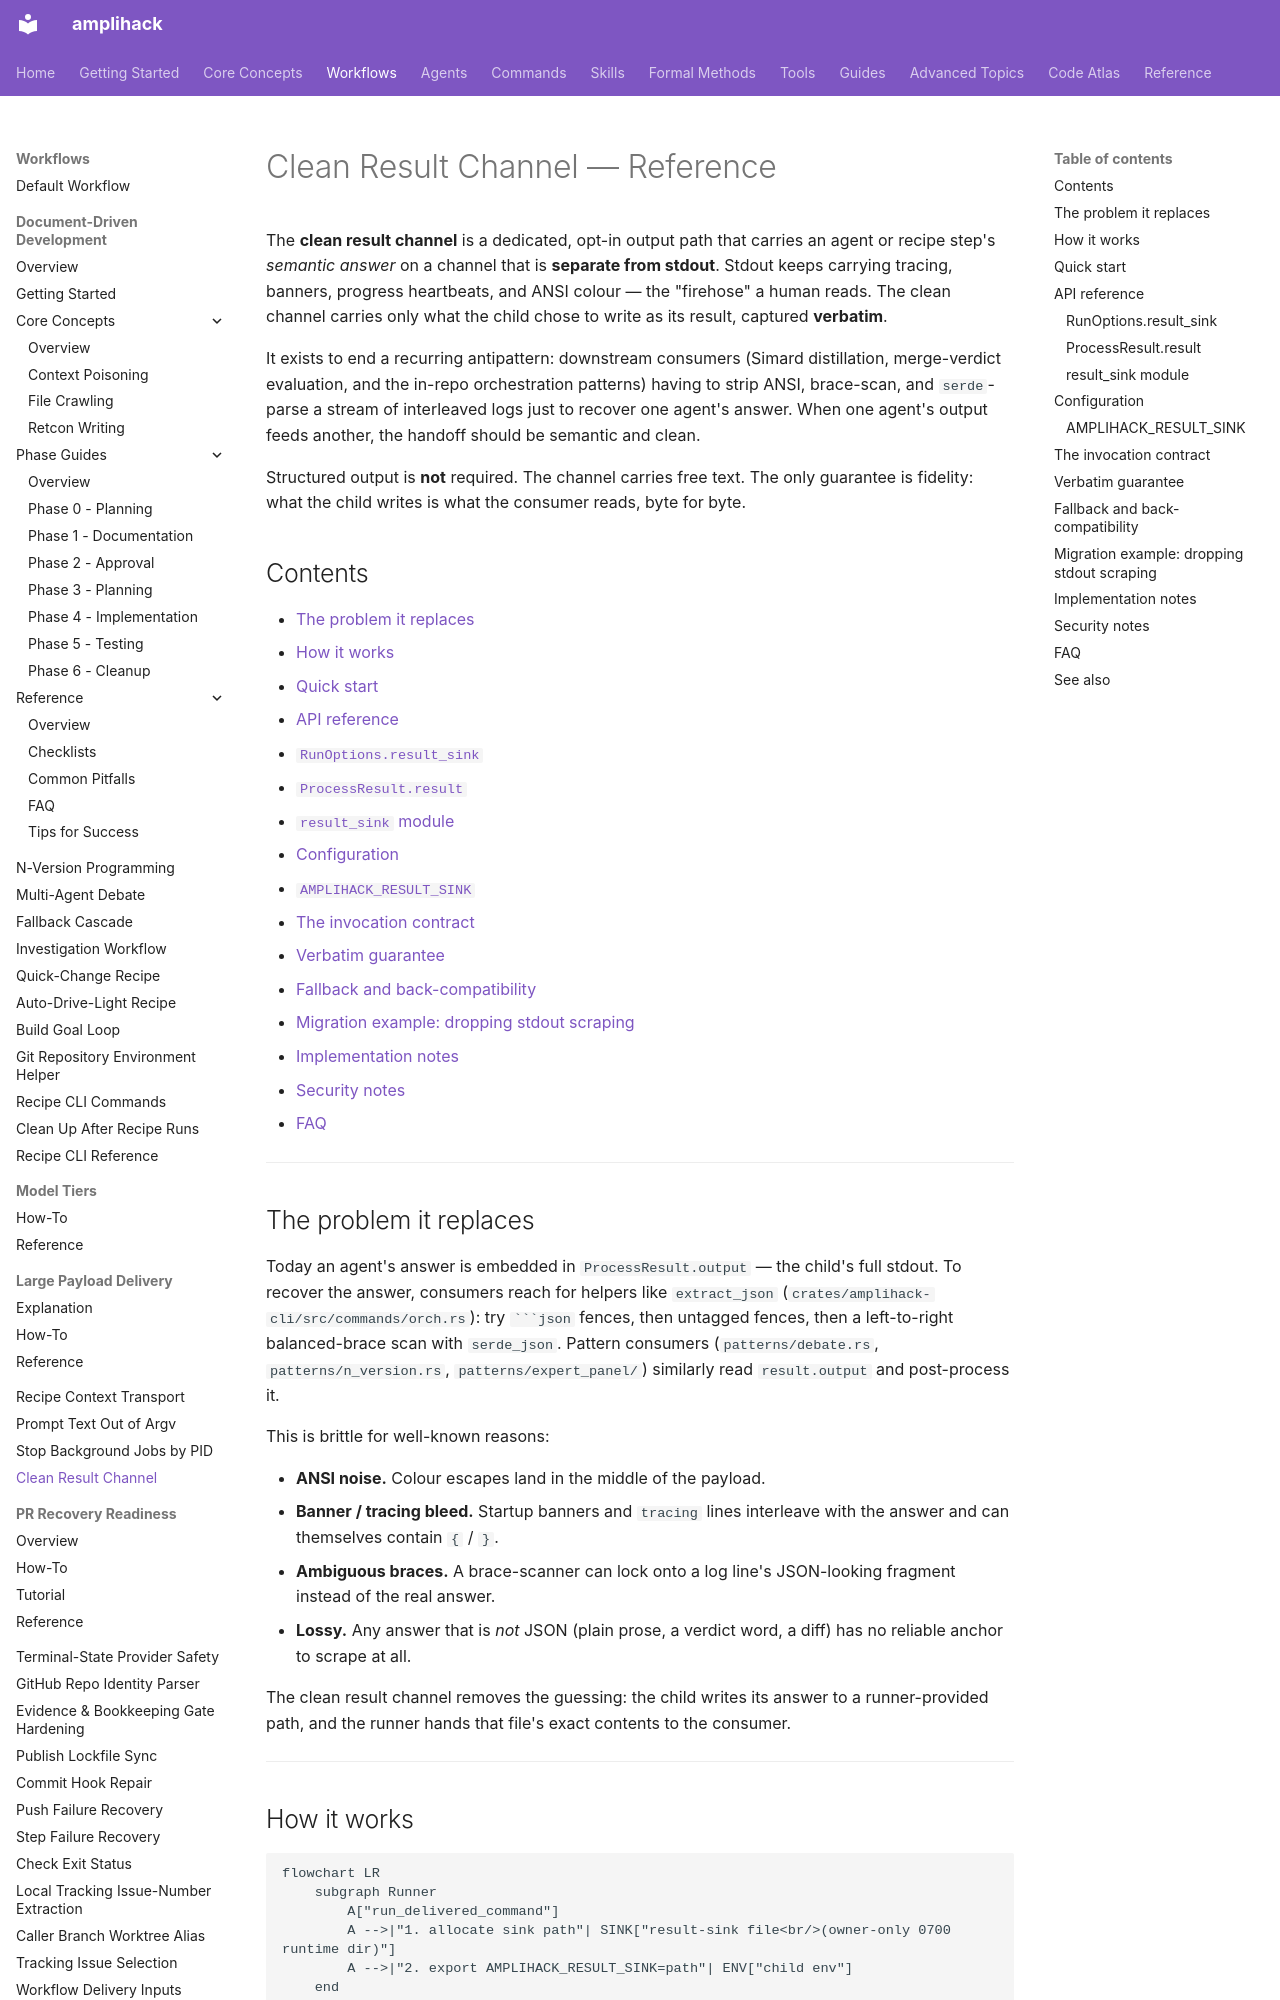

repository: rysweet/amplihack-rs · page: reference/clean-result-channel/index.html · generator: mkdocs

# Clean Result Channel — Reference

The **clean result channel** is a dedicated, opt-in output path that carries an
agent or recipe step's *semantic answer* on a channel that is **separate from
stdout**. Stdout keeps carrying tracing, banners, progress heartbeats, and ANSI
colour — the "firehose" a human reads. The clean channel carries only what the
child chose to write as its result, captured **verbatim**.

It exists to end a recurring antipattern: downstream consumers (Simard
distillation, merge-verdict evaluation, and the in-repo orchestration patterns)
having to strip ANSI, brace-scan, and `serde`-parse a stream of interleaved logs
just to recover one agent's answer. When one agent's output feeds another, the
handoff should be semantic and clean.

Structured output is **not** required. The channel carries free text. The only
guarantee is fidelity: what the child writes is what the consumer reads, byte
for byte.

## Contents

- [The problem it replaces](#the-problem-it-replaces)
- [How it works](#how-it-works)
- [Quick start](#quick-start)
- [API reference](#api-reference)
  - [`RunOptions.result_sink`](#runoptionsresult_sink)
  - [`ProcessResult.result`](#processresultresult)
  - [`result_sink` module](#result_sink-module)
- [Configuration](#configuration)
  - [`AMPLIHACK_RESULT_SINK`](#amplihack_result_sink)
- [The invocation contract](#the-invocation-contract)
- [Verbatim guarantee](#verbatim-guarantee)
- [Fallback and back-compatibility](#fallback-and-back-compatibility)
- [Migration example: dropping stdout scraping](#migration-example-dropping-stdout-scraping)
- [Implementation notes](#implementation-notes)
- [Security notes](#security-notes)
- [FAQ](#faq)

---

## The problem it replaces

Today an agent's answer is embedded in `ProcessResult.output` — the child's full
stdout. To recover the answer, consumers reach for helpers like `extract_json`
(`crates/amplihack-cli/src/commands/orch.rs`): try ```` ```json ```` fences,
then untagged fences, then a left-to-right balanced-brace scan with `serde_json`.
Pattern consumers (`patterns/debate.rs`, `patterns/n_version.rs`,
`patterns/expert_panel/`) similarly read `result.output` and post-process it.

This is brittle for well-known reasons:

- **ANSI noise.** Colour escapes land in the middle of the payload.
- **Banner / tracing bleed.** Startup banners and `tracing` lines interleave
  with the answer and can themselves contain `{` / `}`.
- **Ambiguous braces.** A brace-scanner can lock onto a log line's JSON-looking
  fragment instead of the real answer.
- **Lossy.** Any answer that is *not* JSON (plain prose, a verdict word, a diff)
  has no reliable anchor to scrape at all.

The clean result channel removes the guessing: the child writes its answer to a
runner-provided path, and the runner hands that file's exact contents to the
consumer.

---
